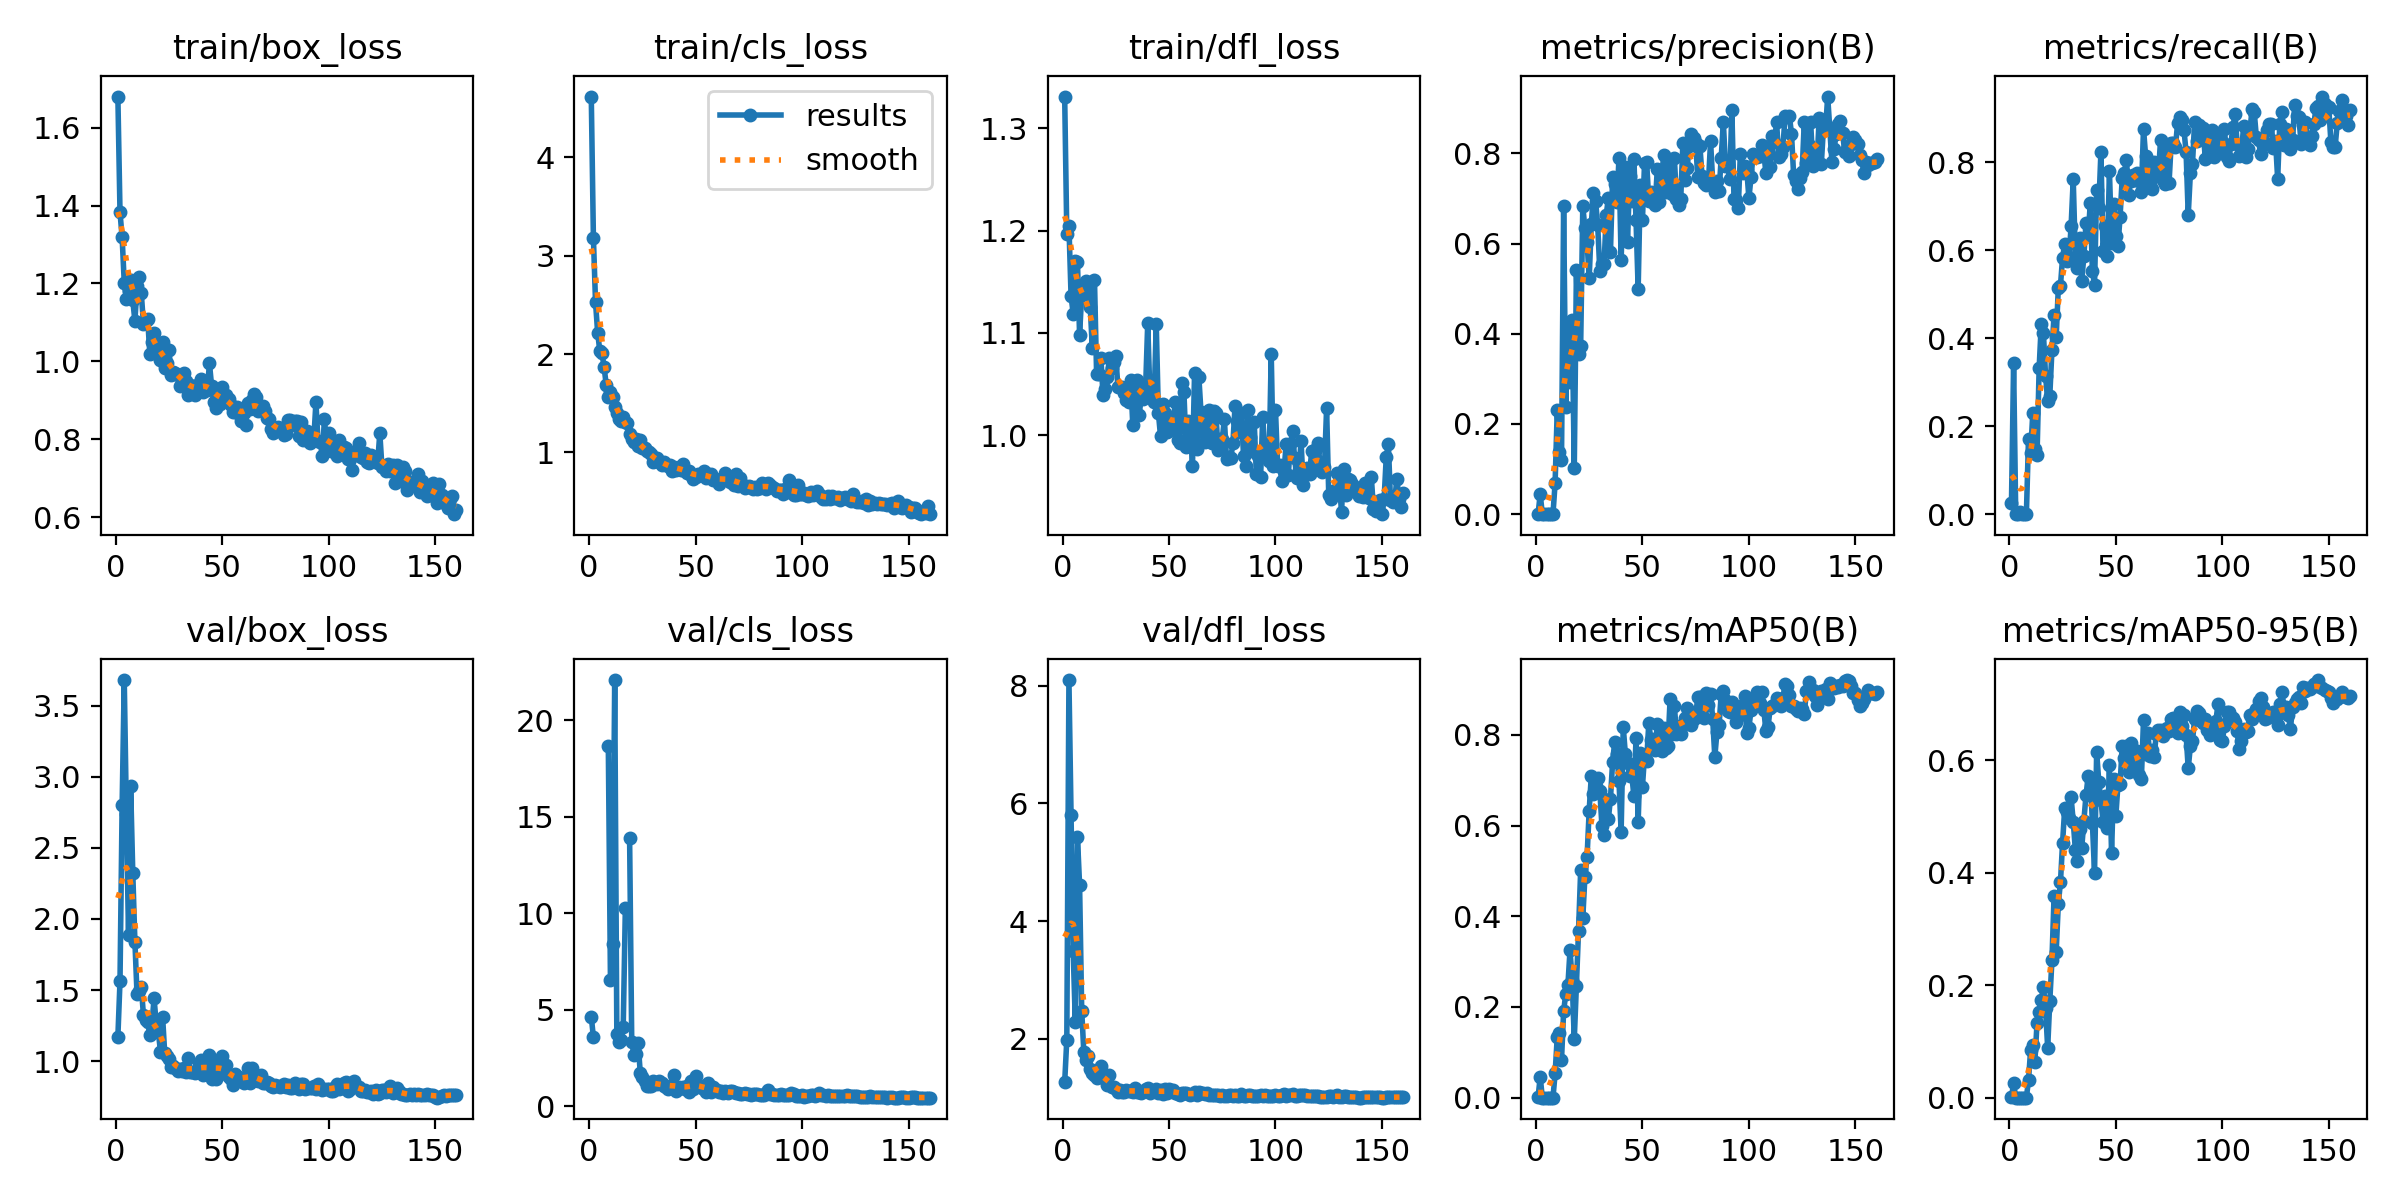

Values plotted in this chart, from the file beside it:
epoch, time, train/box_loss, train/cls_loss, train/dfl_loss, metrics/precision(B), metrics/recall(B), metrics/mAP50(B), metrics/mAP50-95(B), val/box_loss, val/cls_loss, val/dfl_loss, lr/pg0, lr/pg1, lr/pg2
1, 1.105, 1.68, 4.619, 1.331, 0.00011, 0.02597, 0.00125, 0.00031, 1.172, 4.644, 1.258, 0.0928, 0.0008, 0.0008
2, 2.165, 1.383, 3.184, 1.197, 0.04458, 0.3425, 0.04556, 0.02563, 1.563, 3.584, 1.987, 0.08469, 0.001689, 0.001689
3, 4.042, 1.318, 2.526, 1.205, 0, 0, 0, 0, 2.802, inf, 8.095, 0.07657, 0.002568, 0.002568
4, 5.466, 1.201, 2.217, 1.136, 0, 0, 0, 0, 3.679, inf, 5.798, 0.06843, 0.003435, 0.003435
5, 7.147, 1.161, 2.034, 1.119, 5e-05, 0.00595, 3e-05, 0, 2.737, inf, 3.489, 0.06029, 0.004291, 0.004291
6, 8.328, 1.182, 2.01, 1.17, 0, 0, 0, 0, 1.888, inf, 2.278, 0.05214, 0.005136, 0.005136
7, 9.917, 1.209, 1.873, 1.17, 0, 0, 0, 0, 2.933, inf, 5.431, 0.04397, 0.00597, 0.00597
8, 11.44, 1.157, 1.69, 1.099, 0, 0, 0, 0, 2.324, inf, 4.615, 0.03579, 0.006792, 0.006792
9, 12.57, 1.104, 1.56, 1.137, 0.06907, 0.1718, 0.05337, 0.03135, 1.84, 18.68, 2.479, 0.0276, 0.007604, 0.007604
10, 13.63, 1.194, 1.611, 1.145, 0.2304, 0.1381, 0.1335, 0.08563, 1.469, 6.569, 1.768, 0.0194, 0.008404, 0.008404
11, 14.68, 1.216, 1.568, 1.151, 0.1384, 0.229, 0.1431, 0.09341, 1.495, 8.42, 1.641, 0.01119, 0.009194, 0.009194
12, 15.77, 1.175, 1.467, 1.141, 0.1195, 0.1488, 0.08242, 0.06433, 1.525, 22.07, 1.715, 0.009319, 0.009319, 0.009319
13, 16.77, 1.097, 1.401, 1.126, 0.682, 0.1338, 0.1907, 0.1329, 1.324, 3.758, 1.496, 0.009258, 0.009258, 0.009258
14, 17.8, 1.104, 1.339, 1.085, 0.238, 0.3326, 0.2286, 0.1524, 1.291, 3.316, 1.424, 0.009196, 0.009196, 0.009196
15, 18.8, 1.109, 1.318, 1.152, 0.4093, 0.4325, 0.2475, 0.174, 1.276, 3.454, 1.382, 0.009134, 0.009134, 0.009134
16, 19.91, 1.02, 1.365, 1.059, 0.2938, 0.411, 0.3251, 0.1967, 1.183, 4.108, 1.336, 0.009072, 0.009072, 0.009072
17, 20.93, 1.05, 1.314, 1.06, 0.4311, 0.3146, 0.2597, 0.1596, 1.264, 10.25, 1.393, 0.00901, 0.00901, 0.00901
18, 21.92, 1.072, 1.295, 1.076, 0.1017, 0.2574, 0.1284, 0.0885, 1.441, inf, 1.544, 0.008948, 0.008948, 0.008948
19, 22.92, 1.028, 1.186, 1.04, 0.5406, 0.2694, 0.2467, 0.1722, 1.266, 13.89, 1.364, 0.008886, 0.008886, 0.008886
20, 23.92, 1.039, 1.138, 1.045, 0.3553, 0.373, 0.3679, 0.2443, 1.206, 3.36, 1.309, 0.008824, 0.008824, 0.008824
21, 24.93, 1.003, 1.103, 1.057, 0.3735, 0.4521, 0.5009, 0.3584, 1.068, 2.685, 1.212, 0.008762, 0.008762, 0.008762
22, 25.95, 1.049, 1.142, 1.075, 0.6828, 0.4026, 0.3962, 0.2597, 1.313, 2.693, 1.378, 0.008701, 0.008701, 0.008701
23, 26.94, 0.9831, 1.062, 1.066, 0.6338, 0.5144, 0.4875, 0.3448, 1.056, 3.283, 1.189, 0.008639, 0.008639, 0.008639
24, 27.93, 0.996, 1.125, 1.071, 0.6043, 0.5192, 0.5303, 0.3832, 1.039, 1.748, 1.176, 0.008577, 0.008577, 0.008577
25, 28.93, 1.03, 1.045, 1.078, 0.5226, 0.5824, 0.6329, 0.4534, 1.019, 1.539, 1.144, 0.008515, 0.008515, 0.008515
26, 29.92, 0.9654, 1.043, 1.047, 0.6427, 0.6149, 0.7101, 0.515, 0.9577, 1.314, 1.101, 0.008453, 0.008453, 0.008453
27, 30.93, 0.9722, 1.018, 1.047, 0.711, 0.5746, 0.6704, 0.5075, 0.9693, 1.047, 1.124, 0.008391, 0.008391, 0.008391
28, 31.92, 0.9713, 1.004, 1.047, 0.6943, 0.5794, 0.688, 0.4967, 0.9547, 1.057, 1.102, 0.008329, 0.008329, 0.008329
29, 32.93, 0.9645, 0.9798, 1.041, 0.6412, 0.6544, 0.7046, 0.534, 0.9315, 1.034, 1.096, 0.008268, 0.008268, 0.008268
30, 33.93, 0.9369, 0.9076, 1.034, 0.538, 0.7604, 0.6761, 0.4911, 0.9482, 1.306, 1.128, 0.008206, 0.008206, 0.008206
31, 34.93, 0.958, 0.922, 1.032, 0.5542, 0.5851, 0.5983, 0.4405, 0.9319, 1.19, 1.112, 0.008144, 0.008144, 0.008144
32, 35.94, 0.9695, 0.9478, 1.054, 0.5545, 0.5599, 0.5799, 0.4206, 0.9488, 1.137, 1.122, 0.008082, 0.008082, 0.008082
33, 36.96, 0.9497, 0.9044, 1.01, 0.6624, 0.6264, 0.6558, 0.4777, 0.9217, 1.306, 1.1, 0.00802, 0.00802, 0.00802
34, 37.95, 0.9138, 0.8771, 1.045, 0.7014, 0.5298, 0.614, 0.4444, 1.021, 1.23, 1.16, 0.007958, 0.007958, 0.007958
35, 38.95, 0.9396, 0.9079, 1.054, 0.5822, 0.5867, 0.6595, 0.4927, 0.9217, 1.049, 1.097, 0.007896, 0.007896, 0.007896
36, 39.95, 0.9303, 0.8747, 1.02, 0.747, 0.6625, 0.7402, 0.5377, 0.9257, 1.011, 1.091, 0.007834, 0.007834, 0.007834
37, 41.09, 0.9141, 0.8648, 1.039, 0.7315, 0.6311, 0.785, 0.5714, 0.9195, 0.8813, 1.083, 0.007772, 0.007772, 0.007772
38, 42.1, 0.9395, 0.8763, 1.035, 0.6919, 0.7059, 0.7571, 0.5693, 0.9335, 0.955, 1.111, 0.007711, 0.007711, 0.007711
39, 43.1, 0.9235, 0.8082, 1.046, 0.7893, 0.5516, 0.6979, 0.4889, 0.9833, 1.098, 1.14, 0.007649, 0.007649, 0.007649
40, 44.09, 0.9535, 0.8499, 1.11, 0.5631, 0.5212, 0.5858, 0.3994, 1.008, 1.633, 1.159, 0.007587, 0.007587, 0.007587
41, 45.07, 0.9218, 0.8253, 1.041, 0.7224, 0.7369, 0.8172, 0.6153, 0.9042, 0.819, 1.079, 0.007525, 0.007525, 0.007525
42, 46.09, 0.9451, 0.8475, 1.05, 0.7689, 0.6963, 0.7567, 0.5611, 0.9645, 1.01, 1.106, 0.007463, 0.007463, 0.007463
43, 47.09, 0.9253, 0.8202, 1.033, 0.6031, 0.8233, 0.7386, 0.53, 0.9423, 0.9345, 1.109, 0.007401, 0.007401, 0.007401
44, 48.08, 0.9952, 0.8874, 1.109, 0.7505, 0.5981, 0.7082, 0.4902, 1.043, 1.007, 1.145, 0.007339, 0.007339, 0.007339
45, 49.09, 0.9375, 0.8101, 1.022, 0.6952, 0.6547, 0.7115, 0.5366, 0.8722, 0.9054, 1.071, 0.007278, 0.007278, 0.007278
46, 50.09, 0.8965, 0.7907, 0.9995, 0.7869, 0.5858, 0.6647, 0.4792, 0.9908, 1.079, 1.131, 0.007216, 0.007216, 0.007216
47, 51.08, 0.8793, 0.8156, 1.03, 0.6515, 0.7799, 0.7924, 0.5919, 0.8749, 0.7365, 1.062, 0.007154, 0.007154, 0.007154
48, 52.07, 0.9067, 0.7736, 1.021, 0.4987, 0.617, 0.6072, 0.4345, 0.9911, 1.307, 1.142, 0.007092, 0.007092, 0.007092
49, 53.06, 0.8895, 0.7295, 1.003, 0.7295, 0.7048, 0.7601, 0.5674, 0.9089, 0.9057, 1.085, 0.00703, 0.00703, 0.00703
50, 54.05, 0.9347, 0.746, 1.016, 0.6513, 0.6324, 0.6849, 0.5004, 1.039, 1.555, 1.145, 0.006968, 0.006968, 0.006968
51, 55.04, 0.9116, 0.7863, 1.006, 0.7784, 0.6095, 0.7544, 0.5566, 0.9684, 1.086, 1.116, 0.006906, 0.006906, 0.006906
52, 56.04, 0.9133, 0.7687, 1.014, 0.7797, 0.676, 0.7424, 0.5571, 0.9714, 1.052, 1.132, 0.006844, 0.006844, 0.006844
53, 57.04, 0.9027, 0.7861, 1.033, 0.6936, 0.7631, 0.8262, 0.625, 0.8917, 0.9568, 1.082, 0.006783, 0.006783, 0.006783
54, 58.05, 0.888, 0.8077, 0.9959, 0.7147, 0.7752, 0.7884, 0.6039, 0.8762, 0.8905, 1.07, 0.006721, 0.006721, 0.006721
55, 59.04, 0.8691, 0.736, 0.993, 0.693, 0.8053, 0.7916, 0.6257, 0.8352, 0.7476, 1.053, 0.006659, 0.006659, 0.006659
56, 60.14, 0.8702, 0.7783, 1.051, 0.6854, 0.726, 0.7668, 0.5789, 0.9071, 1.236, 1.084, 0.006597, 0.006597, 0.006597
57, 61.14, 0.882, 0.7784, 1.042, 0.7658, 0.758, 0.8237, 0.6309, 0.8818, 0.7609, 1.072, 0.006535, 0.006535, 0.006535
58, 62.14, 0.8735, 0.7247, 0.9883, 0.6917, 0.7703, 0.7718, 0.5821, 0.8919, 1.013, 1.075, 0.006473, 0.006473, 0.006473
59, 63.13, 0.847, 0.7275, 1.014, 0.743, 0.7592, 0.7652, 0.6037, 0.8633, 0.8311, 1.055, 0.006411, 0.006411, 0.006411
60, 64.12, 0.8685, 0.722, 1.013, 0.7967, 0.7752, 0.8157, 0.6164, 0.8473, 0.8439, 1.048, 0.006349, 0.006349, 0.006349
... 100 more rows
